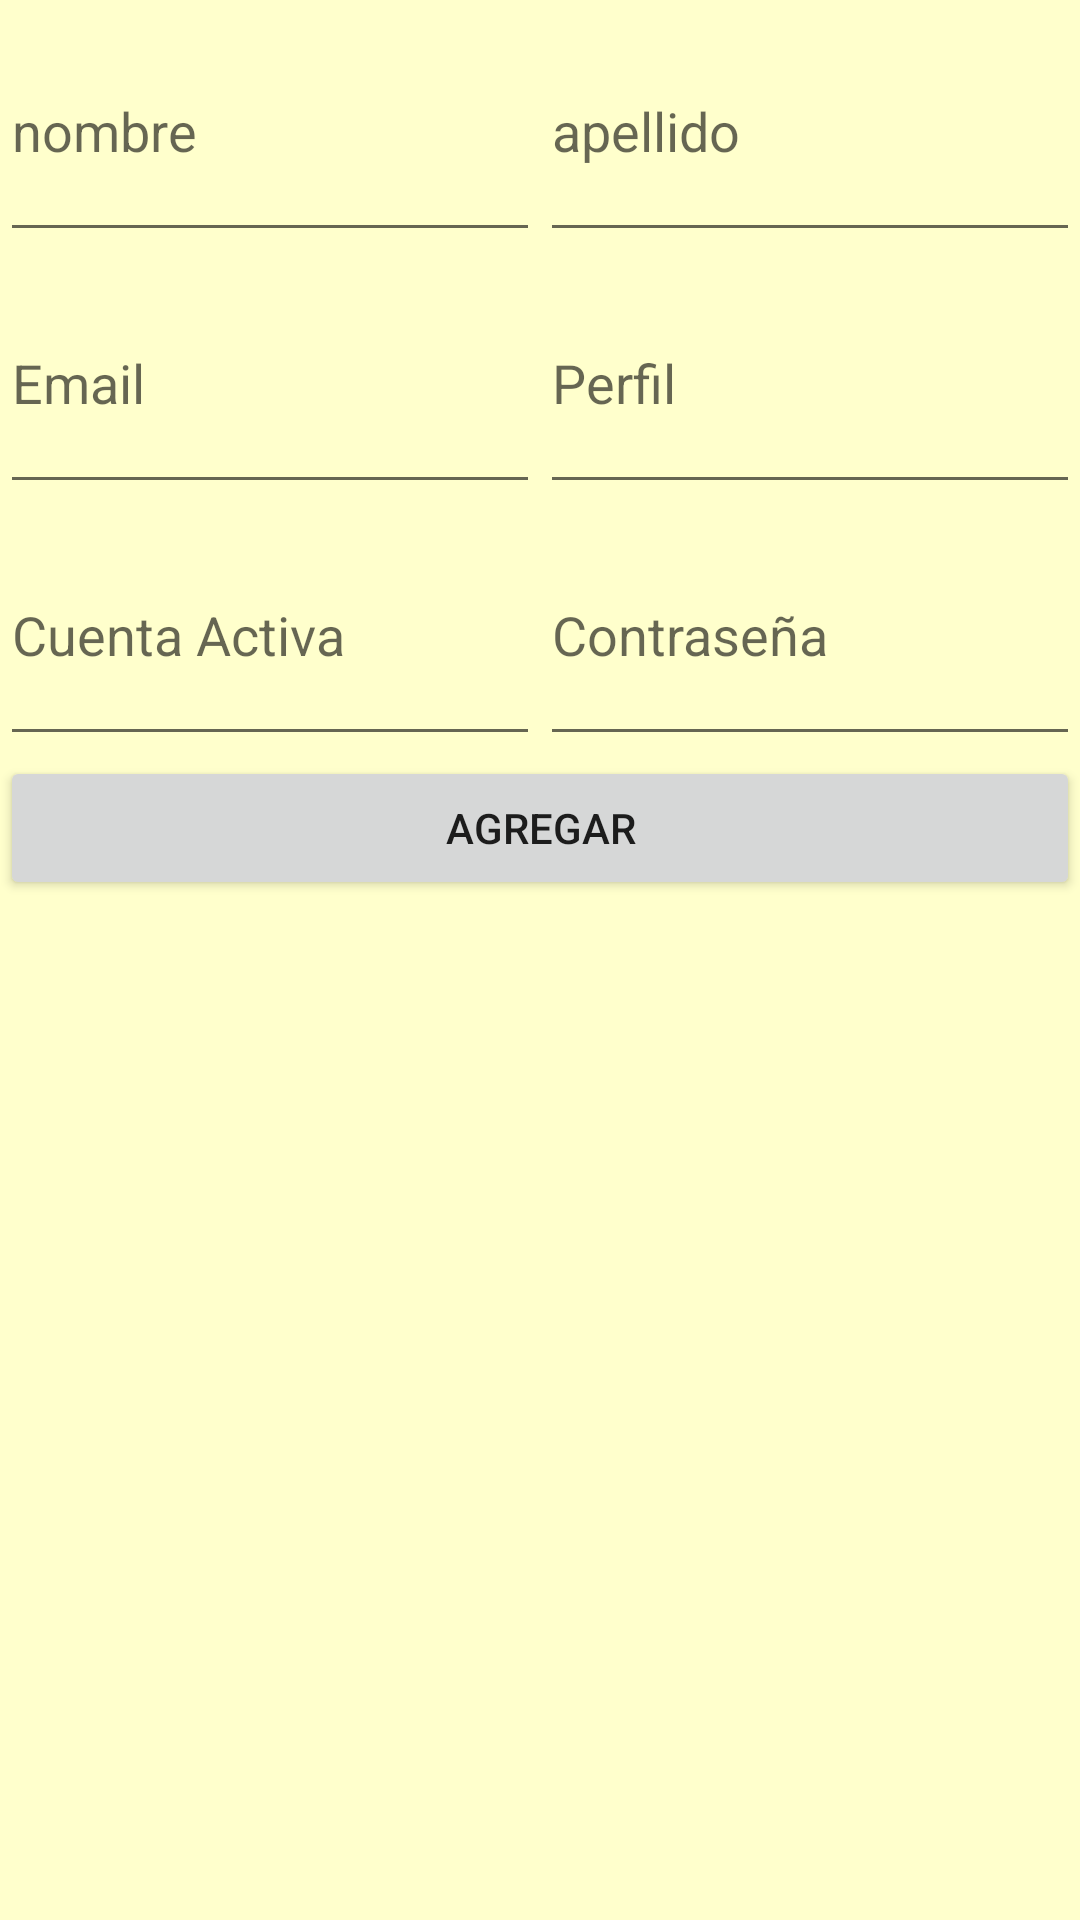

Android layout source for this screen:
<!-- AndroidManifest.xml: application theme Theme.ActividadCatalogo -->
<!-- res/layout/activity_agregar_usuario.xml -->
<?xml version="1.0" encoding="utf-8"?>
<LinearLayout xmlns:android="http://schemas.android.com/apk/res/android"
    xmlns:app="http://schemas.android.com/apk/res-auto"
    xmlns:tools="http://schemas.android.com/tools"
    android:layout_width="match_parent"
    android:layout_height="match_parent"
    android:animateLayoutChanges="?android:attr/windowOverscan"
    android:animationCache="?android:attr/windowSwipeToDismiss"
    android:background="@drawable/fondo_categoria_01"
    android:orientation="vertical"
    tools:context=".AgregarUsuario">

    <LinearLayout
        android:layout_width="match_parent"
        android:layout_height="84dp"
        android:orientation="horizontal">

        <EditText
            android:id="@+id/au_nombre"
            android:layout_width="match_parent"
            android:layout_height="match_parent"
            android:layout_weight="1"
            android:ems="10"
            android:hint="nombre"
            android:inputType="textPersonName" />

        <EditText
            android:id="@+id/au_apellido"
            android:layout_width="match_parent"
            android:layout_height="match_parent"
            android:layout_weight="1"
            android:ems="10"
            android:hint="apellido"
            android:inputType="textPersonName" />

    </LinearLayout>

    <LinearLayout
        android:layout_width="match_parent"
        android:layout_height="84dp"
        android:orientation="horizontal">

        <EditText
            android:id="@+id/au_email"
            android:layout_width="match_parent"
            android:layout_height="match_parent"
            android:layout_weight="1"
            android:ems="10"
            android:hint="Email"
            android:inputType="textEmailAddress" />

        <EditText
            android:id="@+id/au_perfil"
            android:layout_width="match_parent"
            android:layout_height="match_parent"
            android:layout_weight="1"
            android:ems="10"
            android:hint="Perfil"
            android:inputType="number" />

    </LinearLayout>

    <LinearLayout
        android:layout_width="match_parent"
        android:layout_height="84dp"
        android:orientation="horizontal">

        <EditText
            android:id="@+id/editTextTextPersonName4"
            android:layout_width="match_parent"
            android:layout_height="match_parent"
            android:layout_weight="1"
            android:ems="10"
            android:hint="Cuenta Activa"
            android:inputType="textPersonName" />

        <EditText
            android:id="@+id/editTextTextPersonName3"
            android:layout_width="match_parent"
            android:layout_height="match_parent"
            android:layout_weight="1"
            android:ems="10"
            android:hint="Contraseña"
            android:inputType="textPassword" />
    </LinearLayout>

    <LinearLayout
        android:layout_width="match_parent"
        android:layout_height="match_parent"
        android:orientation="horizontal">

        <Button
            android:id="@+id/button"
            android:layout_width="wrap_content"
            android:layout_height="wrap_content"
            android:layout_weight="1"
            android:text="Agregar" />
    </LinearLayout>

</LinearLayout>
<!-- resources referenced by this layout -->
<resources>
  <!-- drawable fondo_categoria_01: png bitmap (drawable, 336 bytes) -->
  <style name="Theme.ActividadCatalogo" parent="Theme.MaterialComponents.DayNight.DarkActionBar">
          
          <item name="colorPrimary">@color/amarillo_cf</item>
          <item name="colorPrimaryVariant">@color/amarillo_cf</item>
          <item name="colorOnPrimary">@color/marron_cf</item>
          
          <item name="colorSecondary">@color/teal_200</item>
          <item name="colorSecondaryVariant">@color/teal_700</item>
          <item name="colorOnSecondary">@color/marron_cf</item>
          
          <item name="android:statusBarColor" tools:targetApi="l">?attr/colorPrimaryVariant</item>
          
  
      </style>
  <color name="amarillo_cf">#F7F35C</color>
  <color name="marron_cf">#341A0F</color>
  <color name="teal_200">#FF03DAC5</color>
  <color name="teal_700">#FF018786</color>
</resources>
